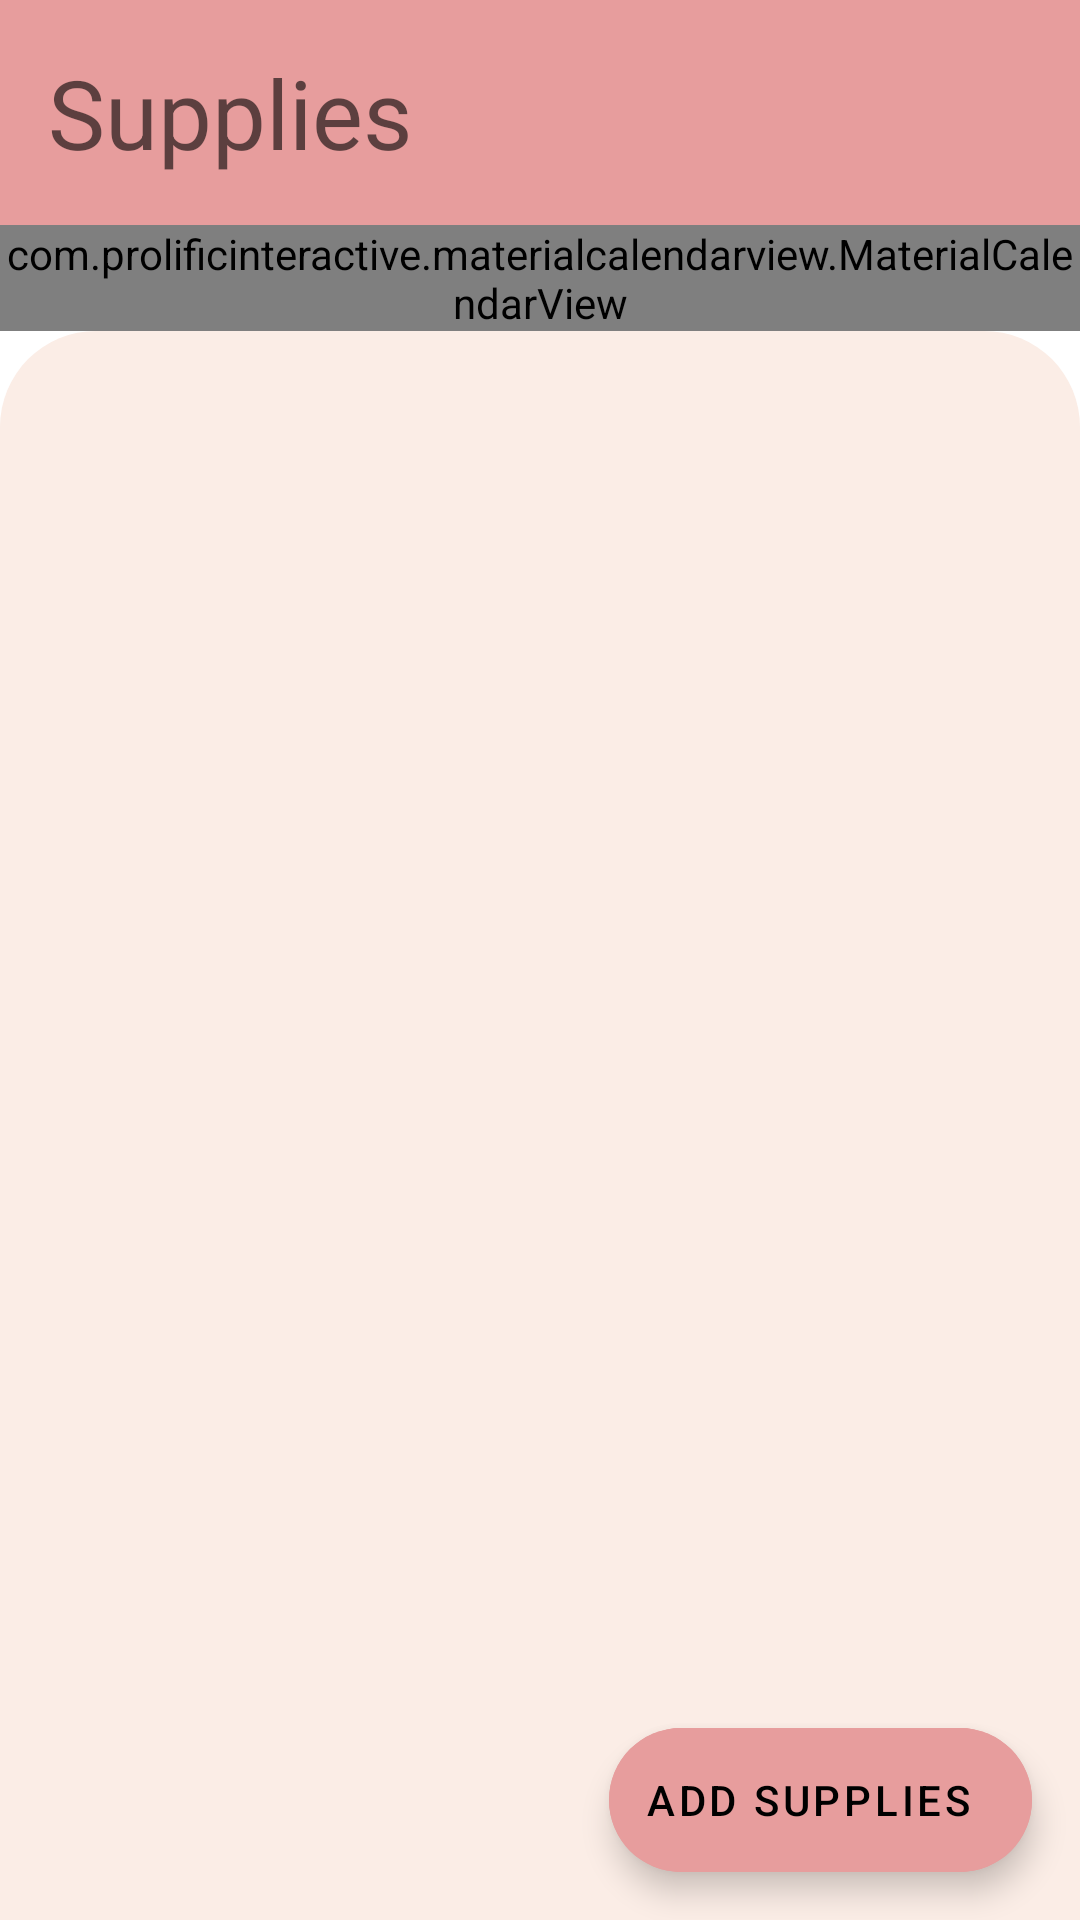

Produce the Android XML layout that renders to this screen, including the resource entries it uses.
<!-- AndroidManifest.xml: application theme Theme.SugarCoated -->
<!-- res/layout/fragment_calendar.xml -->
<?xml version="1.0" encoding="utf-8"?>
<androidx.constraintlayout.widget.ConstraintLayout
    xmlns:android="http://schemas.android.com/apk/res/android"
    xmlns:app="http://schemas.android.com/apk/res-auto"
    xmlns:tools="http://schemas.android.com/tools"
    android:layout_width="match_parent"
    android:layout_height="match_parent"
    tools:context=".calendar.ui.fragment.CalendarFragment">

  <TextView
      android:id="@+id/tv_supplies"
      android:layout_width="match_parent"
      android:layout_height="wrap_content"
      android:text="@string/supplies"
      android:padding="16dp"
      android:background="@color/PinkMain"
      android:textAppearance="@style/TextAppearance.Material3.HeadlineLarge"
      app:layout_constraintRight_toRightOf="parent"
      app:layout_constraintLeft_toLeftOf="parent"
      app:layout_constraintTop_toTopOf="parent"/>

  <com.prolificinteractive.materialcalendarview.MaterialCalendarView
      android:id="@+id/calendar_view"
      android:layout_width="match_parent"
      android:layout_height="wrap_content"
      app:mcv_selectionColor="@color/PinkDark"
      app:layout_constraintTop_toBottomOf="@id/tv_supplies"
      app:layout_constraintRight_toRightOf="parent"
      app:layout_constraintLeft_toLeftOf="parent"/>

  <androidx.constraintlayout.widget.ConstraintLayout
      android:id="@+id/supply_overview"
      android:layout_width="match_parent"
      android:layout_height="0dp"
      android:isScrollContainer="true"
      app:layout_constraintBottom_toBottomOf="parent"
      app:layout_constraintLeft_toLeftOf="parent"
      app:layout_constraintRight_toRightOf="parent"
      app:layout_constraintTop_toBottomOf="@id/calendar_view"
      android:fillViewport="true"
      android:background="@drawable/round_corner_drawable">

    <TextView
        android:id="@+id/tv_sensor_supplies"
        android:layout_width="match_parent"
        android:layout_height="wrap_content"
        app:layout_constraintLeft_toLeftOf="parent"
        app:layout_constraintRight_toRightOf="parent"
        app:layout_constraintTop_toTopOf="parent"
        android:layout_margin="24dp"
        android:textAppearance="@style/TextAppearance.Material3.BodyLarge"
        android:textColor="@color/quantum_cyan900"/>

    <TextView
        android:id="@+id/tv_infusion_set_supplies"
        android:layout_width="match_parent"
        android:layout_height="wrap_content"
        app:layout_constraintLeft_toLeftOf="parent"
        app:layout_constraintRight_toRightOf="parent"
        android:layout_marginHorizontal="24dp"
        app:layout_constraintTop_toBottomOf="@id/tv_sensor_supplies"
        android:textAppearance="@style/TextAppearance.Material3.BodyLarge"
        android:textColor="@color/quantum_googred900"/>

  </androidx.constraintlayout.widget.ConstraintLayout>

    <com.google.android.material.floatingactionbutton.ExtendedFloatingActionButton
        android:id="@+id/btn_add_supplies"
        android:layout_width="wrap_content"
        android:layout_height="wrap_content"
        app:icon="@drawable/icon_inventory"
        android:text="@string/add_supplies"
        android:layout_margin="16dp"
        android:layout_gravity="end|bottom"
        android:backgroundTint="@color/PinkMain"
        app:layout_constraintBottom_toBottomOf="parent"
        app:layout_constraintRight_toRightOf="parent"/>

</androidx.constraintlayout.widget.ConstraintLayout>
<!-- resources referenced by this layout -->
<resources>
  <color name="PinkDark">#FFCC9090</color>
  <color name="PinkMain">#FFE79D9D</color>
  <!-- drawable round_corner_drawable (drawable) -->
  <?xml version="1.0" encoding="utf-8"?>
  <shape xmlns:android="http://schemas.android.com/apk/res/android"
      android:shape="rectangle">
      <corners
          android:topLeftRadius="32dp"
          android:topRightRadius="32dp" />
      <padding android:top="16dp" />
      <solid android:color="@color/BeigeLight" />
  </shape>
  <string name="add_supplies">Add supplies</string>
  <string name="supplies">Supplies</string>
  <style name="Theme.SugarCoated" parent="Theme.MaterialComponents.DayNight.NoActionBar">
          
          <item name="colorPrimary">@color/PinkMain</item>
          <item name="colorPrimaryVariant">@color/PinkDark</item>
          <item name="colorOnPrimary">@color/white</item>
          
          <item name="colorSecondary">@color/GreenMain</item>
          <item name="colorSecondaryVariant">@color/GreenDark</item>
          <item name="colorOnSecondary">@color/black</item>
          
          <item name="android:statusBarColor">@color/BeigeLight</item>
          
          <item name="android:windowContentTransitions">true</item>
      </style>
  <color name="BeigeLight">#FFFBEDE6</color>
  <color name="white">#FFFFFFFF</color>
  <color name="GreenMain">#5A6454</color>
  <color name="GreenDark">#FF5A6454</color>
  <color name="black">#FF000000</color>
</resources>
